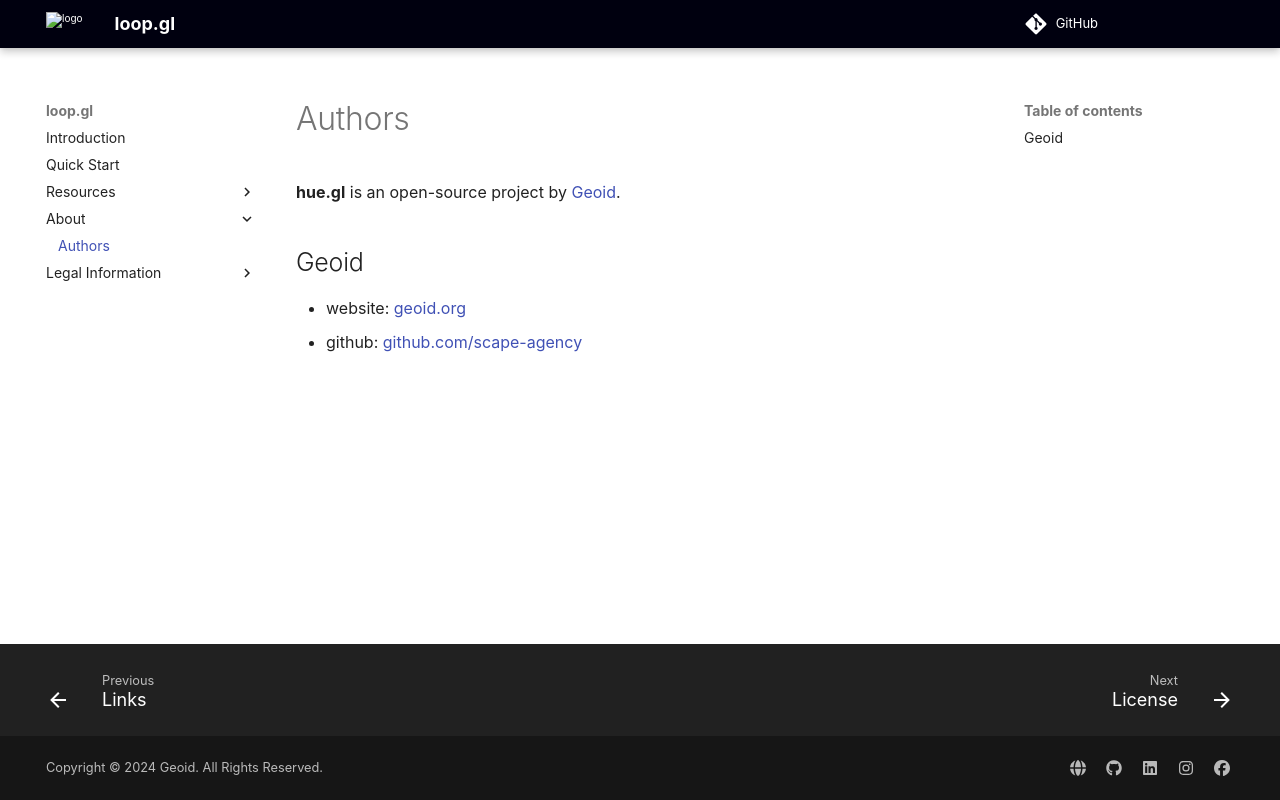

repository: geoid-org/loop.gl · page: about/authors/index.html · generator: mkdocs

# Authors

**hue.gl** is an open-source project by [Geoid](https://www.geoid.org "Geoid website").

## Geoid

- website: [geoid.org](https://www.geoid.org "Geoid website")
- github: [github.com/scape-agency](https://github.com/scape-agency "Geoid Github")
